Run: headless pygame with SDL's dummy video driver; simulated clock (each Clock.tick advances the game by its frame time, no real sleeping); random seed 0; keys injected as events and as key.get_pressed() state; no mouse input.
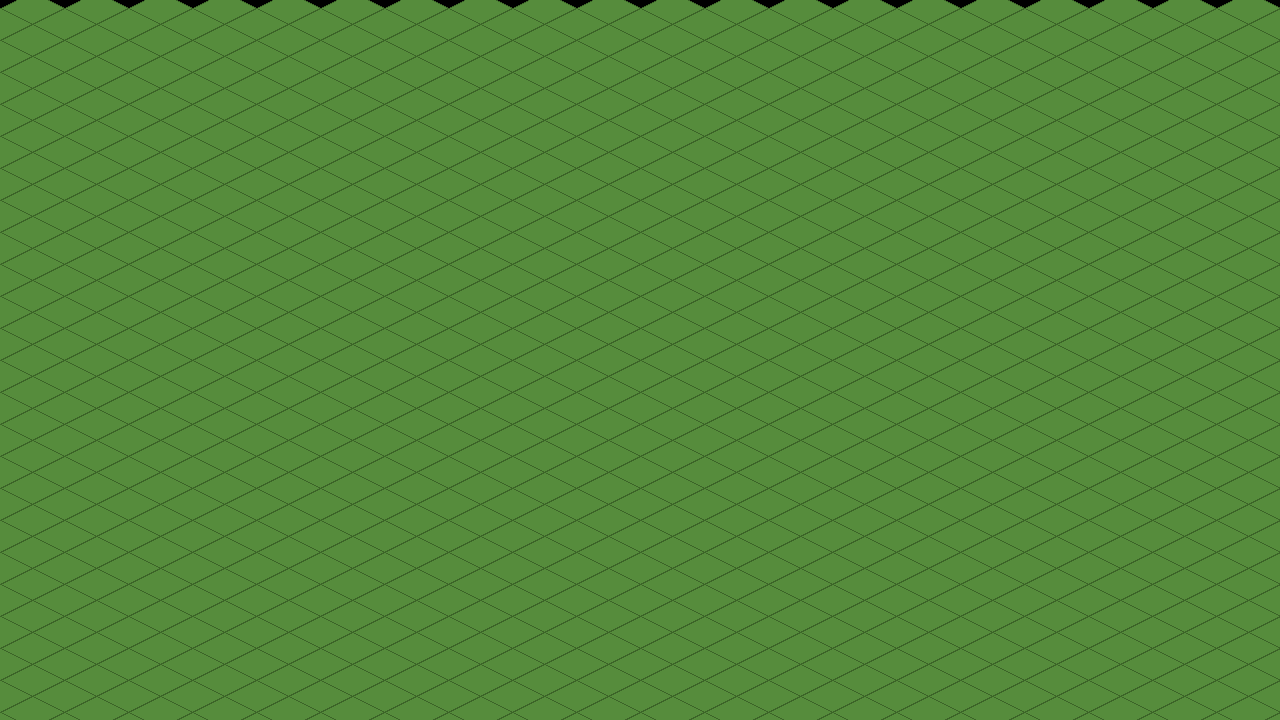
Frame 1 of 4 · flips 1–60 · no input
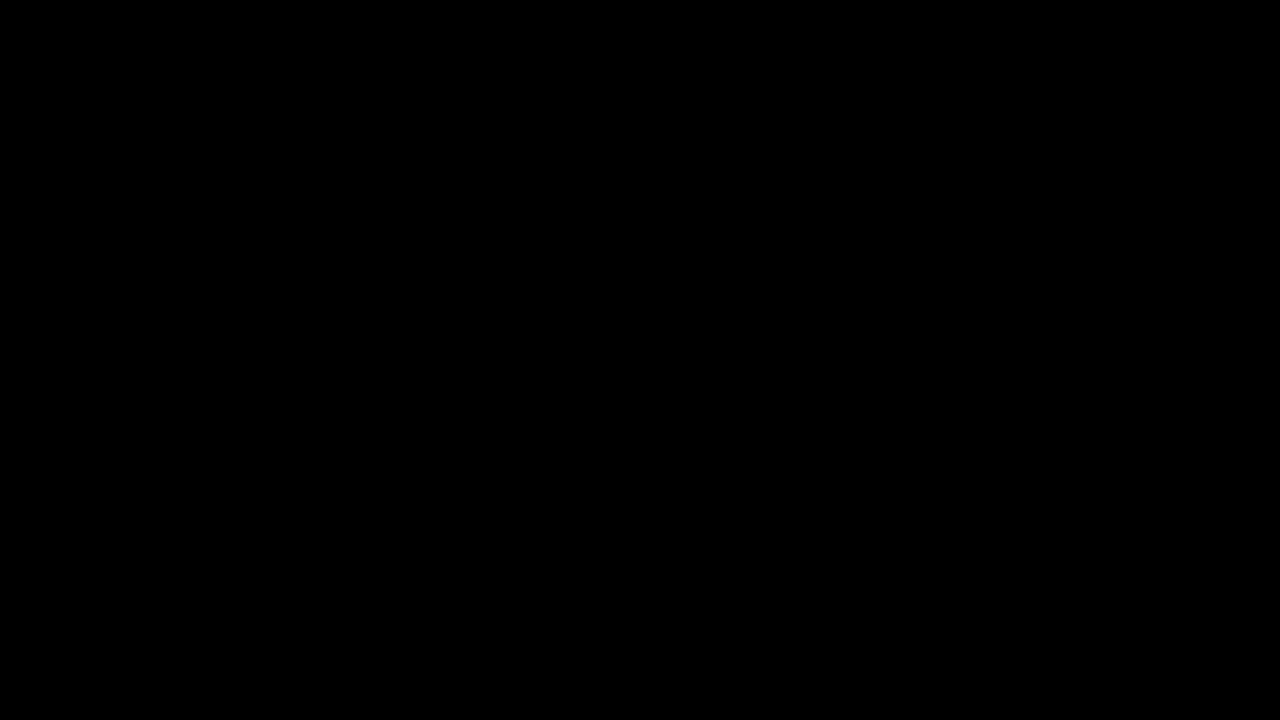
Frame 2 of 4 · flips 61–180 · tapped SPACE, RETURN · held RIGHT (→), D
Frame 3 of 4 · flips 181–300 · held DOWN (↓), S · screen unchanged from frame 2, image omitted
Frame 4 of 4 · flips 301–420 · held LEFT (←), A, UP (↑), W · screen same as frame 1, image omitted

The pygame program that drew these frames:

import pygame

#------------Constantes d'affichage------------#
LARGEUR, HAUTEUR = 1280, 720 # Taille de la fenêtre
LARGEUR_TILE, LONGUEUR_TILE = 64, 32 # Taille d'une tuile
FPS = 60
VITESSE_CAMERA = 2500 # Vitesse de déplacement de la caméra (en pixels par seconde)


#------------Couleur de la carte------------#
TAILLE_MAP = 120 # Taille de la carte (en nombre de tuiles)
COULEUR_PLAINE = (86, 140, 60)
COULEUR_CONTOUR = (60, 100, 40)
COULEUR_FOND = (0, 0, 0)

def creer_map(taille=TAILLE_MAP):
    """Crée une carte vide avec des tuiles."""
    map = [[0 for _ in range (taille)] for _ in range(taille)]
    return map

def tiles_to_screen(colonne, ligne):
    """Convertit les coordonnées de la carte (Tuile) (colonne, ligne) en coordonnées d'écran (pixel) (x, y). """
    """Sachant que la carte est en projection isométrique"""
    x = (colonne - ligne) * LARGEUR_TILE / 2
    y = (colonne + ligne) * LONGUEUR_TILE / 2
    return x, y

def print_map(grille, screen, camera_x , camera_y):  
    
    demi_l = LARGEUR_TILE / 2
    demi_h = LONGUEUR_TILE / 2

    for ligne in range(len(grille)):
        for colonne in range(len(grille[ligne])):
            x, y = tiles_to_screen(colonne, ligne)
            x -= camera_x
            y -= camera_y

            if x + demi_l < 0 or x - demi_l > LARGEUR or y + demi_h < 0 or y - demi_h > HAUTEUR:
                continue  # Ignore les tuiles en dehors de l'écran
            # Les 4 sommets du losange : haut, droite, bas, gauche
            points = [
                (x, y),
                (x + demi_l, y + demi_h),
                (x, y + LONGUEUR_TILE),
                (x - demi_l, y + demi_h),
            ]   

            #on dessine le polygone représentant la tuile
            
            pygame.draw.polygon(screen, COULEUR_PLAINE, points)            # remplissage
            pygame.draw.polygon(screen, COULEUR_CONTOUR, points, 1)       # contour de 1 pixel
  
def main():
    pygame.init()
    screen = pygame.display.set_mode((LARGEUR, HAUTEUR))
    pygame.display.set_caption("Carrhae Battle- Map")
    horloge = pygame.time.Clock()

    grille = creer_map()

    centre_x, centre_y = tiles_to_screen(TAILLE_MAP / 2, TAILLE_MAP / 2)
    camera_x = centre_x - LARGEUR / 2
    camera_y = centre_y - HAUTEUR / 2

    dt = 0
    running = True
    while running:
        for evenement in pygame.event.get():
            if evenement.type == pygame.QUIT:
                running = False
            elif evenement.type == pygame.KEYDOWN and evenement.key == pygame.K_ESCAPE:
                running = False

        touches = pygame.key.get_pressed()
        deplacement = VITESSE_CAMERA * dt
        if touches[pygame.K_LEFT]:
            camera_x -= deplacement
        if touches[pygame.K_RIGHT]:
            camera_x += deplacement
        if touches[pygame.K_UP]:
            camera_y -= deplacement
        if touches[pygame.K_DOWN]:
            camera_y += deplacement

        screen.fill(COULEUR_FOND)
        print_map(grille, screen, camera_x, camera_y)
        pygame.display.flip()
        dt = horloge.tick(FPS) / 1000 # Convertit le temps écoulé de secondesen secondes
    
    pygame.quit()


if __name__ == "__main__":
    main()
